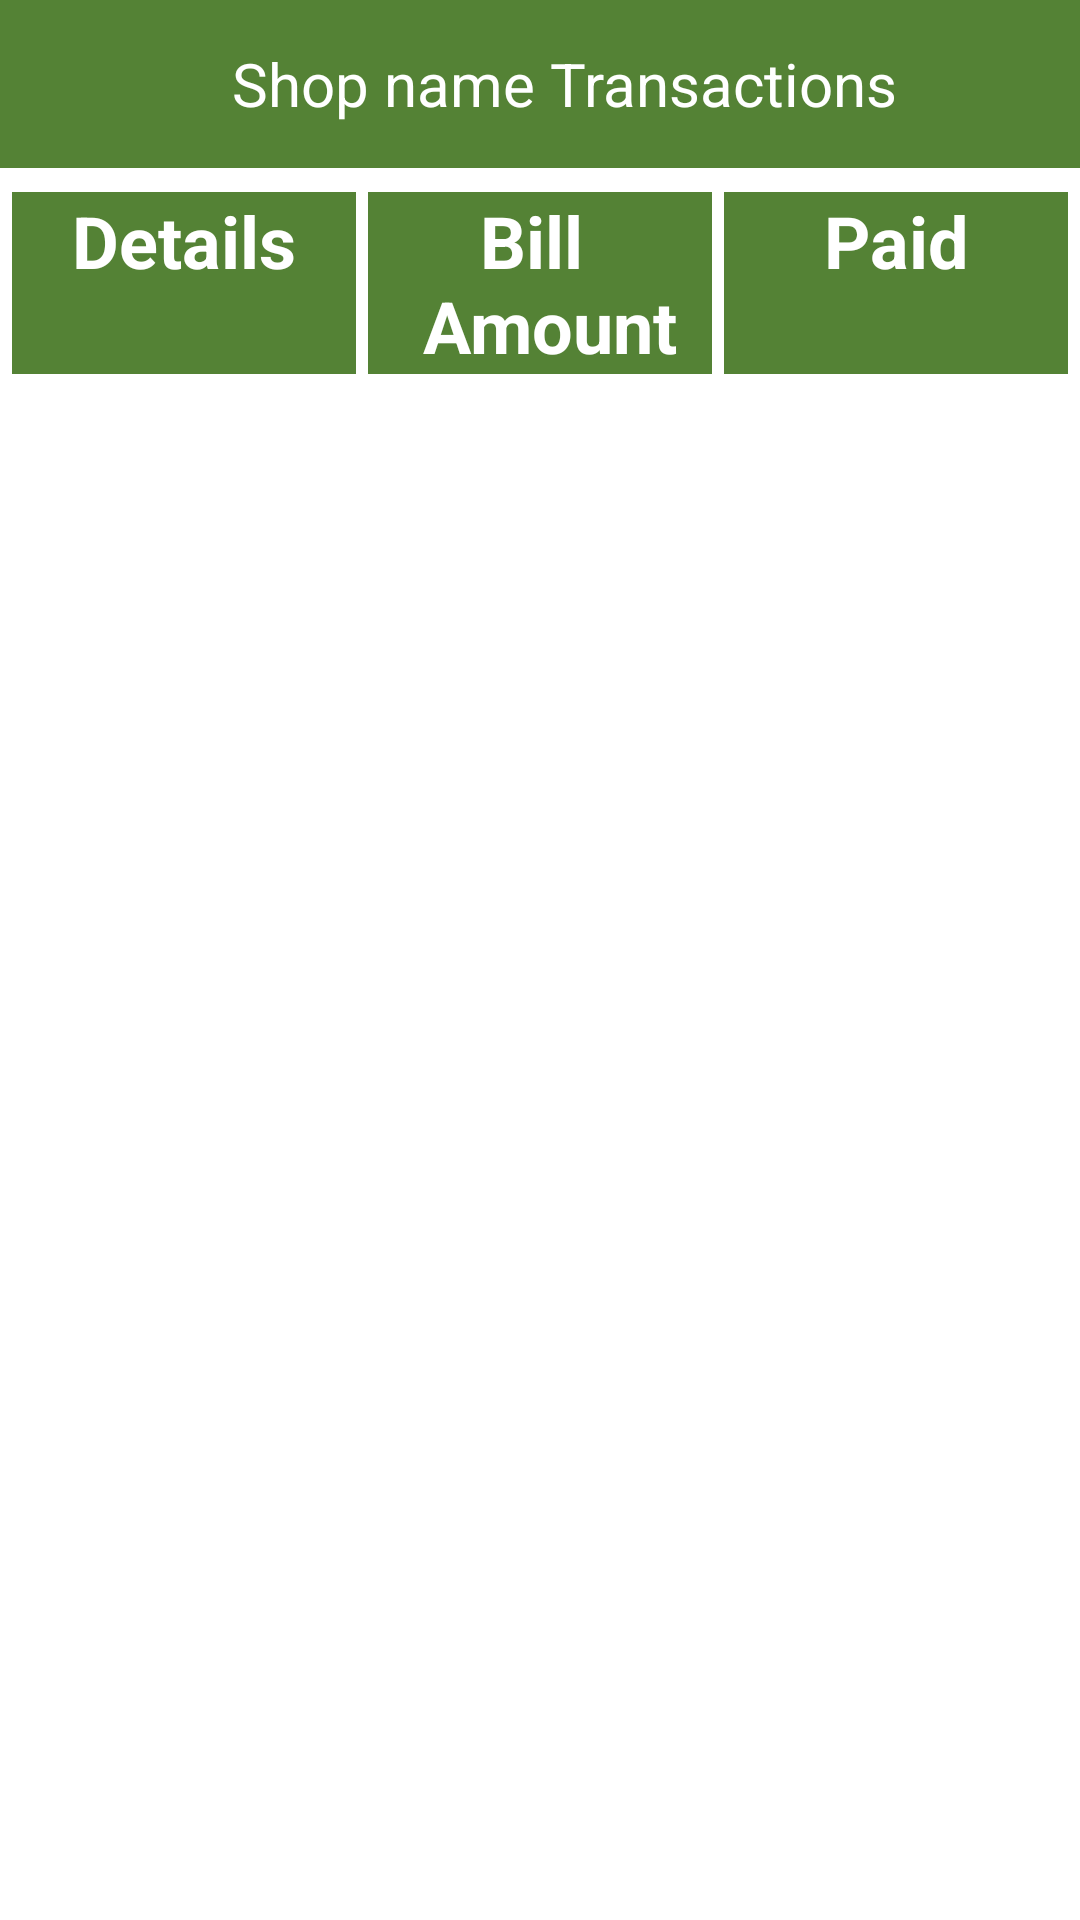

Android layout source for this screen:
<!-- AndroidManifest.xml: application theme Theme.AppCompat.NoActionBar -->
<!-- res/layout/activity_shop_name_transaction.xml -->
<?xml version="1.0" encoding="utf-8"?>
<RelativeLayout xmlns:android="http://schemas.android.com/apk/res/android"
    xmlns:app="http://schemas.android.com/apk/res-auto"
    xmlns:tools="http://schemas.android.com/tools"
    android:layout_width="match_parent"
    android:layout_height="match_parent"
    android:background="@color/white"
    tools:context=".activity.ShopNameTransactionActivity">

    <androidx.appcompat.widget.Toolbar
        android:id="@+id/toolbarShopname"
        android:layout_width="match_parent"
        android:layout_height="wrap_content"
        android:background="@color/app_color">

        <TextView
            android:layout_width="match_parent"
            android:layout_height="wrap_content"
            android:gravity="center"
            android:text="@string/shop_name_transaction"
            android:textColor="@color/white"
            android:textSize="20sp" />
    </androidx.appcompat.widget.Toolbar>

    <LinearLayout
        android:id="@+id/llayout"
        android:layout_width="match_parent"
        android:layout_height="wrap_content"
        android:layout_below="@+id/toolbarShopname"
        android:layout_marginStart="4dp"
        android:layout_marginTop="8dp"
        android:layout_marginEnd="4dp"
        android:orientation="horizontal"
        android:weightSum="3">

        <TextView
            android:layout_width="0dp"
            android:layout_height="match_parent"
            android:layout_weight="1"
            android:background="@color/app_color"
            android:text="@string/details"
            android:textAlignment="center"
            android:textColor="@color/white"
            android:textSize="24sp"
            android:textStyle="bold" />

        <TextView
            android:layout_width="0dp"
            android:layout_height="wrap_content"
            android:layout_weight="1"
            android:layout_marginStart="4dp"
            android:background="@color/app_color"
            android:text="@string/bill_amount"
            android:textAlignment="center"
            android:textColor="@color/white"
            android:textSize="24sp"
            android:textStyle="bold" />

        <TextView
            android:layout_width="0dp"
            android:layout_height="match_parent"
            android:layout_weight="1"
            android:background="@color/app_color"
            android:text="@string/paid"
            android:textAlignment="center"
            android:layout_marginStart="4dp"
            android:textColor="@color/white"
            android:textSize="24sp"
            android:textStyle="bold" />
    </LinearLayout>

    <androidx.recyclerview.widget.RecyclerView
        android:id="@+id/recylerview_shop_name"
        android:layout_width="match_parent"
        android:layout_height="match_parent"
        android:layout_below="@+id/llayout"
        android:layout_marginStart="4dp"
        android:layout_marginTop="4dp"
        android:layout_marginEnd="4dp"
        android:layout_marginBottom="4dp"/>

</RelativeLayout>
<!-- resources referenced by this layout -->
<resources>
  <color name="app_color">#548235</color>
  <color name="white">#ffffff</color>
  <string name="bill_amount">Bill \n Amount</string>
  <string name="details">Details</string>
  <string name="paid">Paid</string>
  <string name="shop_name_transaction">Shop name Transactions</string>
</resources>
